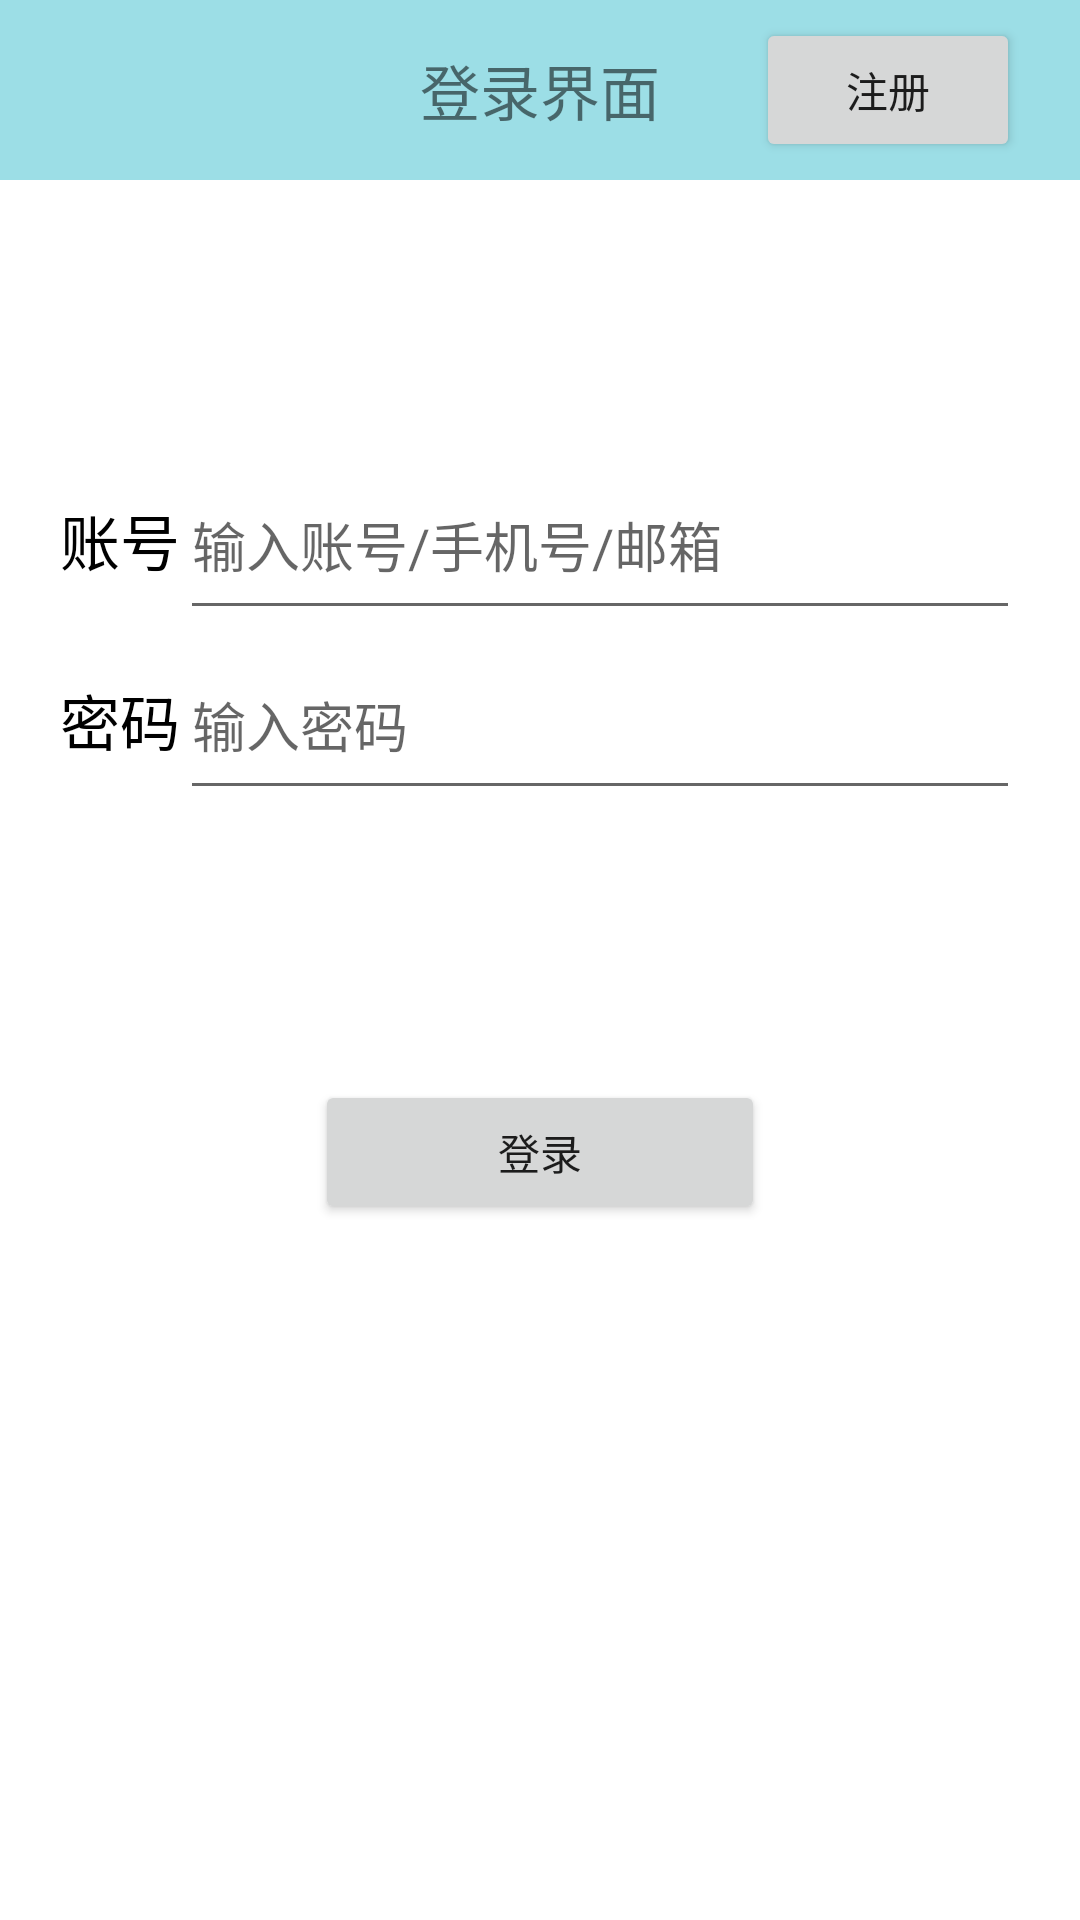

The Android layout XML behind this screen, and the referenced resources:
<!-- AndroidManifest.xml: application theme Theme.BasicControls -->
<!-- res/layout/activity_main.xml -->
<?xml version="1.0" encoding="utf-8"?>
<LinearLayout xmlns:android="http://schemas.android.com/apk/res/android"
    xmlns:app="http://schemas.android.com/apk/res-auto"
    xmlns:tools="http://schemas.android.com/tools"
    android:layout_width="match_parent"
    android:layout_height="match_parent"
    android:orientation="vertical"
    tools:context=".TextActivity">
    <RelativeLayout
        android:layout_width="match_parent"
        android:layout_height="60dp"
        android:background="#9CDEE6">
        <ImageView
            android:id="@+id/im_1"
            android:layout_width="wrap_content"
            android:layout_height="wrap_content"
            android:src="@drawable/ic_back_name"
            android:layout_centerVertical="true"
            android:paddingLeft="20dp"/>
        <TextView
            android:id="@+id/tv_1"
            android:layout_width="wrap_content"
            android:layout_height="wrap_content"
            android:text="登录界面"
            android:textSize="20dp"
            android:layout_centerInParent="true"/>

        <Button
            android:id="@+id/bt_1"
            android:layout_width="wrap_content"
            android:layout_height="wrap_content"
            android:layout_alignParentRight="true"
            android:layout_marginRight="20dp"
            android:layout_centerVertical="true"
            android:text="注册"/>

    </RelativeLayout>
    <LinearLayout
        android:layout_width="match_parent"
        android:layout_height="match_parent"
        android:orientation="vertical"
        android:paddingTop="90dp"
        android:paddingLeft="20dp"
        android:paddingRight="20dp">
        <LinearLayout
            android:layout_width="match_parent"
            android:layout_height="wrap_content">
            <TextView
                android:id="@+id/tv_2"
                android:layout_width="wrap_content"
                android:layout_height="wrap_content"
                android:text="账号"
                android:textSize="20dp"
                android:textColor="#000"/>
            <EditText
                android:layout_width="match_parent"
                android:layout_height="60dp"
                android:hint="输入账号/手机号/邮箱"/>
        </LinearLayout>
        <LinearLayout
            android:layout_width="match_parent"
            android:layout_height="wrap_content">
            <TextView
                android:id="@+id/tv_3"
                android:layout_width="wrap_content"
                android:layout_height="wrap_content"
                android:text="密码"
                android:textSize="20dp"
                android:textColor="#000"/>

            <EditText
                android:layout_width="match_parent"
                android:layout_height="60dp"
                android:password="true"
                android:hint="输入密码"/>
        </LinearLayout>
        <Button
            android:id="@+id/bt_login"
            android:layout_width="150dp"
            android:layout_height="wrap_content"
            android:text="登录"
            android:layout_marginTop="90dp"
            android:layout_gravity="center"/>
    </LinearLayout>


</LinearLayout>
<!-- resources referenced by this layout -->
<resources>
  <style name="Theme.BasicControls" parent="Theme.MaterialComponents.DayNight.DarkActionBar">
          
          <item name="colorPrimary">@color/purple_500</item>
          <item name="colorPrimaryVariant">@color/purple_700</item>
          <item name="colorOnPrimary">@color/white</item>
          
          <item name="colorSecondary">@color/teal_200</item>
          <item name="colorSecondaryVariant">@color/teal_700</item>
          <item name="colorOnSecondary">@color/black</item>
          
          <item name="android:statusBarColor" tools:targetApi="21">?attr/colorPrimaryVariant</item>
          
      </style>
  <color name="purple_500">#FF6200EE</color>
  <color name="purple_700">#FF3700B3</color>
  <color name="white">#FFFFFFFF</color>
  <color name="teal_200">#FF03DAC5</color>
  <color name="teal_700">#FF018786</color>
  <color name="black">#FF000000</color>
</resources>
